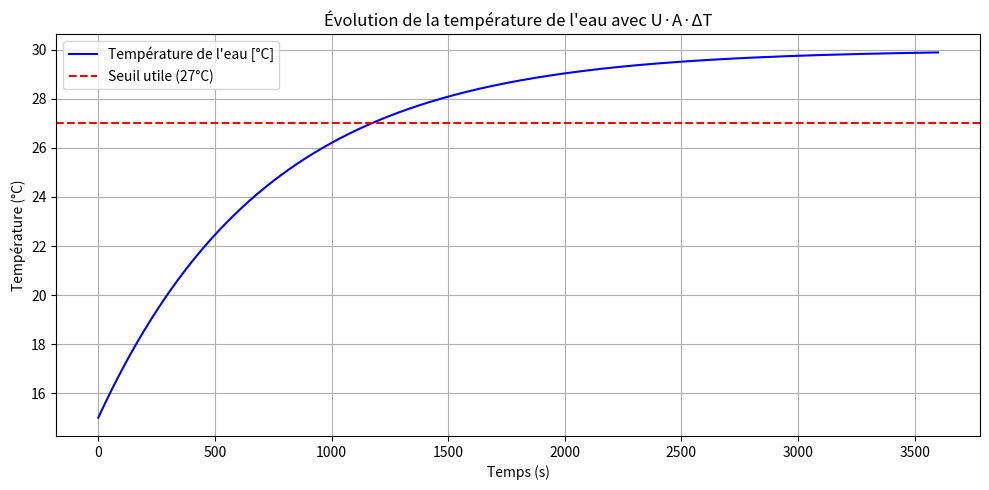

Generate this figure with matplotlib:
# -*- coding: utf-8 -*-
"""
Created on Wed Jun 25 11:07:07 2025

[redacted]
"""

import numpy as np
import matplotlib.pyplot as plt

# Données physiques
c_water = 4186           # Capacité thermique de l'eau [J/kg·K]
k = 2000                 # Empirique
CFM = 82.1               # débit d'air en unité de cul
mass_water = 1           # Masse d'eau [kg]
T_air = 30               # Température constante de l'air [°C]
T_water_init = 15        # Température initiale de l'eau [°C]
Hc = k * CFM * 0.0004719 # Coefficient de convection thermique de l'air à 30°C
Hf = 1000                # Coefficient de convection thermique de l'eau à 15°C
Ep = 0.002               # Epassieur paroi [m]
Lda = 380                # Coefficient de conductivité thermique du cuivre [W/m/K]
A = 0.08                 # Surface d’échange [m²]
U = 1/(1/Hc+Ep/Lda+1/Hf)

print(U)

# Simulation
dt = 1                   # Pas de temps [s]
t_max = 3600             # Durée max [s]
time = np.arange(0, t_max + dt, dt)

T_water = [T_water_init]

for t in time[1:]:
    delta_T = T_air - T_water[-1]
    if delta_T <= 0:
        break  # plus de transfert de chaleur
    Q_dot = U * A * delta_T
    dT = (Q_dot * dt) / (mass_water * c_water)
    T_next = T_water[-1] + dT
    T_water.append(T_next)

# Redimensionner le temps
time = time[:len(T_water)]

# Affichage
plt.figure(figsize=(10, 5))
plt.plot(time, T_water, label="Température de l'eau [°C]", color="blue")
plt.axhline(27, linestyle='--', color='red', label="Seuil utile (27°C)")
plt.xlabel("Temps (s)")
plt.ylabel("Température (°C)")
plt.title("Évolution de la température de l'eau avec U·A·ΔT")
plt.grid(True)
plt.legend()
plt.tight_layout()
plt.show()
